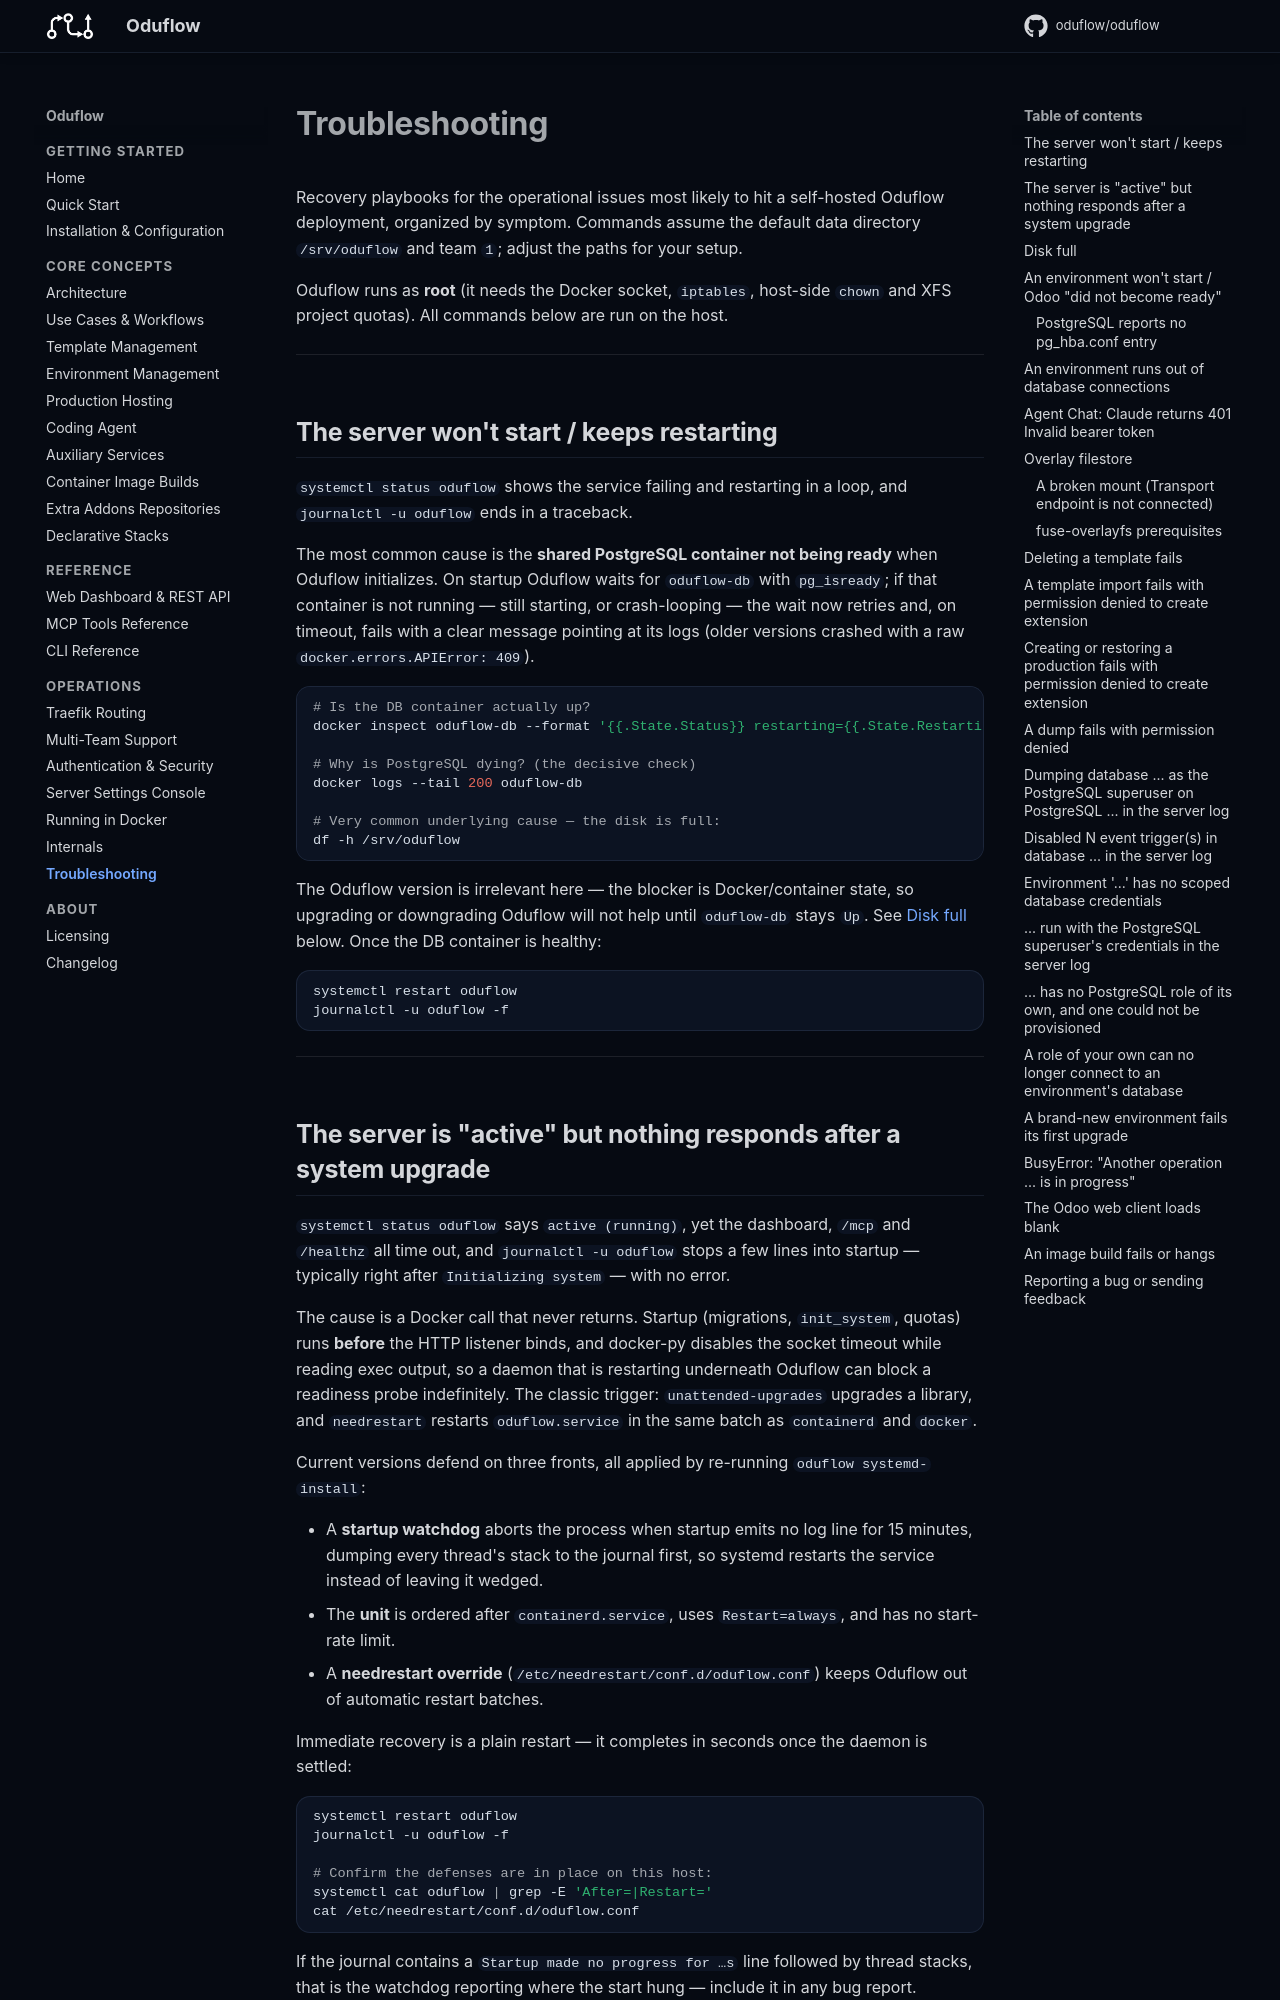

repository: oduflow/oduflow · page: troubleshooting/index.html · generator: mkdocs

# Troubleshooting

Recovery playbooks for the operational issues most likely to hit a self-hosted
Oduflow deployment, organized by symptom. Commands assume the default data
directory `/srv/oduflow` and team `1`; adjust the paths for your setup.

Oduflow runs as **root** (it needs the Docker socket, `iptables`, host-side
`chown` and XFS project quotas). All commands below are run on the host.

---

## The server won't start / keeps restarting

`systemctl status oduflow` shows the service failing and restarting in a loop,
and `journalctl -u oduflow` ends in a traceback.

The most common cause is the **shared PostgreSQL container not being ready** when
Oduflow initializes. On startup Oduflow waits for `oduflow-db` with `pg_isready`;
if that container is not running — still starting, or crash-looping — the wait
now retries and, on timeout, fails with a clear message pointing at its logs
(older versions crashed with a raw `docker.errors.APIError: 409`).

```bash
# Is the DB container actually up?
docker inspect oduflow-db --format '{{.State.Status}} restarting={{.State.Restarting}} restarts={{.RestartCount}} exit={{.State.ExitCode}}'

# Why is PostgreSQL dying? (the decisive check)
docker logs --tail 200 oduflow-db

# Very common underlying cause — the disk is full:
df -h /srv/oduflow
```

The Oduflow version is irrelevant here — the blocker is Docker/container state,
so upgrading or downgrading Oduflow will not help until `oduflow-db` stays `Up`.
See [Disk full](#disk-full) below. Once the DB container is healthy:

```bash
systemctl restart oduflow
journalctl -u oduflow -f
```

---

## The server is "active" but nothing responds after a system upgrade

`systemctl status oduflow` says `active (running)`, yet the dashboard, `/mcp`
and `/healthz` all time out, and `journalctl -u oduflow` stops a few lines into
startup — typically right after `Initializing system` — with no error.

The cause is a Docker call that never returns. Startup (migrations,
`init_system`, quotas) runs **before** the HTTP listener binds, and docker-py
disables the socket timeout while reading exec output, so a daemon that is
restarting underneath Oduflow can block a readiness probe indefinitely. The
classic trigger: `unattended-upgrades` upgrades a library, and `needrestart`
restarts `oduflow.service` in the same batch as `containerd` and `docker`.

Current versions defend on three fronts, all applied by re-running
`oduflow systemd-install`:

- A **startup watchdog** aborts the process when startup emits no log line for
  15 minutes, dumping every thread's stack to the journal first, so systemd
  restarts the service instead of leaving it wedged.
- The **unit** is ordered after `containerd.service`, uses `Restart=always`, and
  has no start-rate limit.
- A **needrestart override** (`/etc/needrestart/conf.d/oduflow.conf`) keeps
  Oduflow out of automatic restart batches.

Immediate recovery is a plain restart — it completes in seconds once the daemon
is settled:

```bash
systemctl restart oduflow
journalctl -u oduflow -f

# Confirm the defenses are in place on this host:
systemctl cat oduflow | grep -E 'After=|Restart='
cat /etc/needrestart/conf.d/oduflow.conf
```

If the journal contains a `Startup made no progress for …s` line followed by
thread stacks, that is the watchdog reporting where the start hung — include it
in any bug report.

If a start is legitimately slower than the window (a very slow link pulling
images, say) and the watchdog keeps cutting it short, widen it — or set `0` to
switch it off — via the environment, e.g. in a
`systemctl edit oduflow` drop-in:

```ini
[Service]
Environment=ODUFLOW_STARTUP_STALL_SECONDS=3600
```

---
